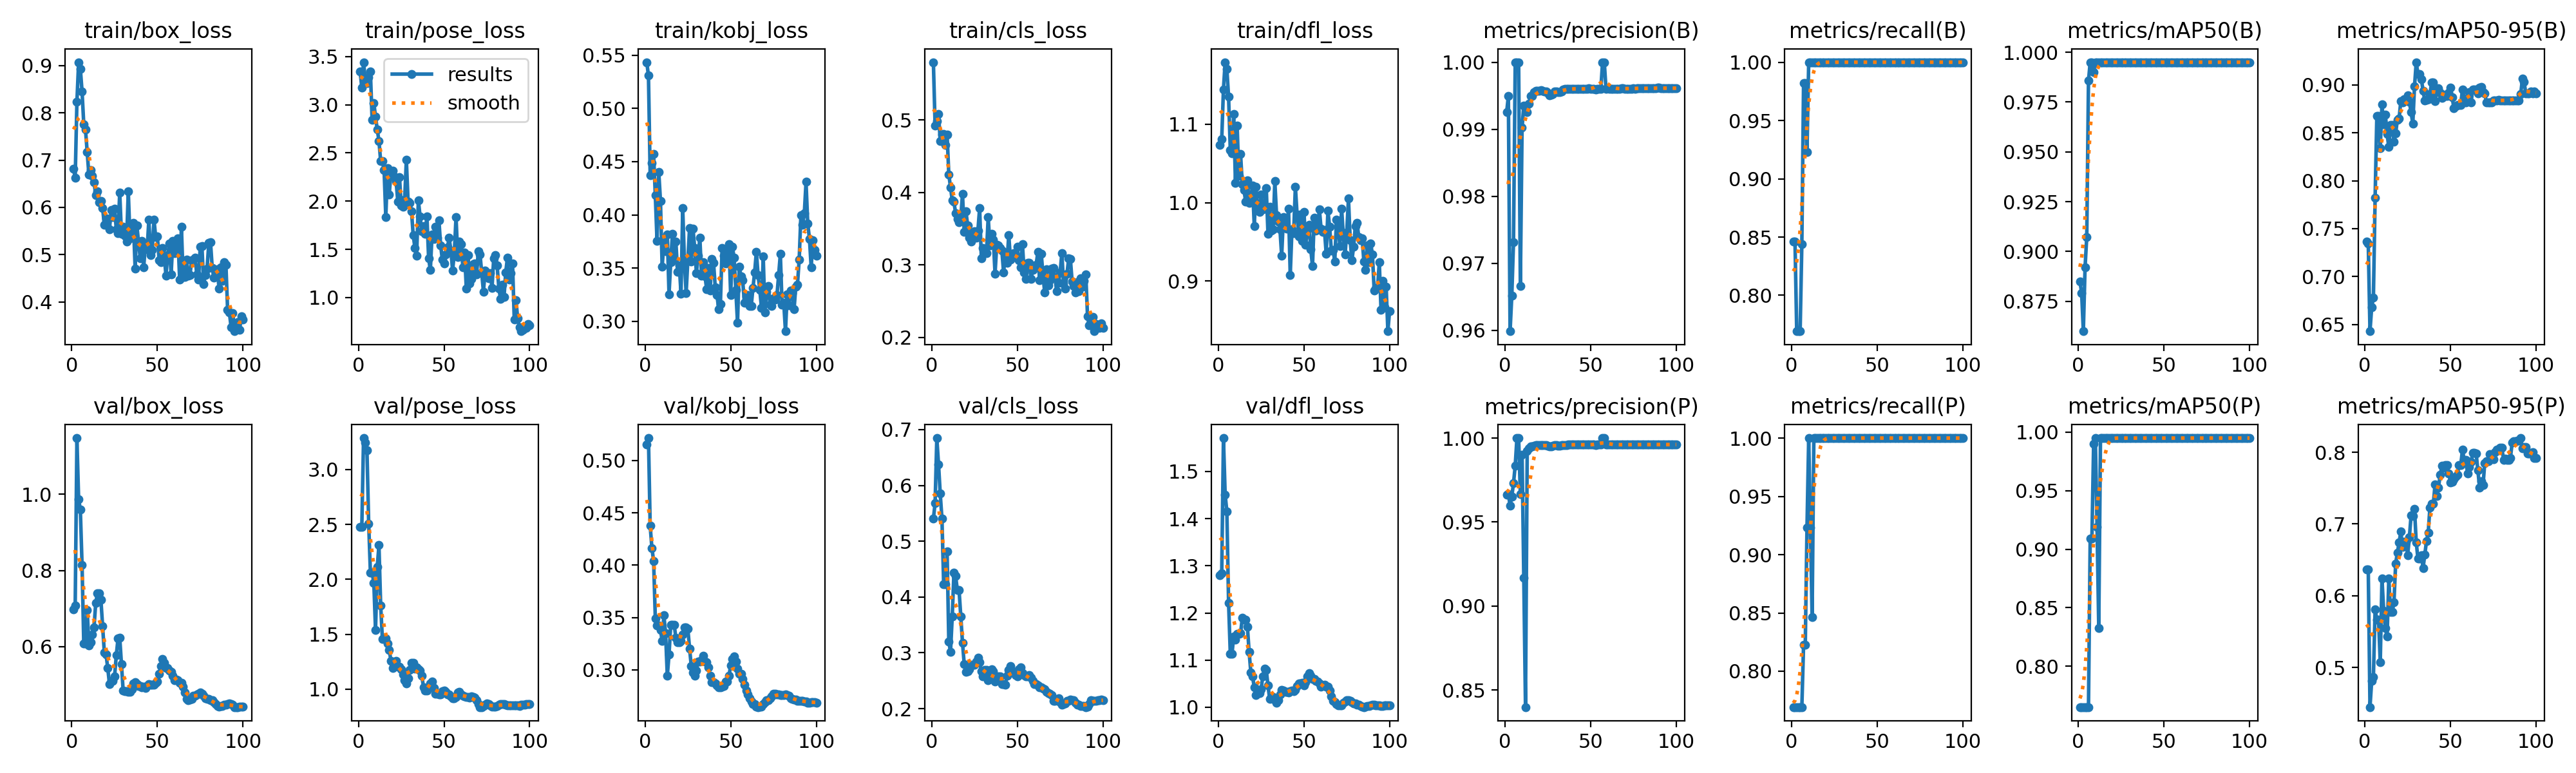

The file beside this chart, header and first rows:
epoch, time, train/box_loss, train/pose_loss, train/kobj_loss, train/cls_loss, train/dfl_loss, metrics/precision(B), metrics/recall(B), metrics/mAP50(B), metrics/mAP50-95(B), metrics/precision(P), metrics/recall(P), metrics/mAP50(P), metrics/mAP50-95(P), val/box_loss, val/pose_loss, val/kobj_loss, val/cls_loss, val/dfl_loss, lr/pg0, lr/pg1, lr/pg2
1, 2.727, 0.6821, 3.342, 0.5435, 0.5798, 1.074, 0.9925, 0.8461, 0.885, 0.7365, 0.9663, 0.7692, 0.765, 0.6362, 0.6987, 2.479, 0.5155, 0.5405, 1.28, 0.0005714, 0.0005714, 0.0005714
2, 5.521, 0.6621, 3.176, 0.5308, 0.4926, 1.081, 0.995, 0.8461, 0.8793, 0.7344, 0.9667, 0.7692, 0.765, 0.6362, 0.7073, 2.478, 0.5214, 0.568, 1.284, 0.001226, 0.001226, 0.001226
3, 8.787, 0.8232, 3.441, 0.4371, 0.4985, 1.145, 0.9599, 0.7692, 0.86, 0.6429, 0.9599, 0.7692, 0.765, 0.4447, 1.148, 3.285, 0.4374, 0.6849, 1.571, 0.001867, 0.001867, 0.001867
4, 11.28, 0.9073, 3.267, 0.4488, 0.5085, 1.179, 0.9652, 0.7692, 0.892, 0.6679, 0.9652, 0.7692, 0.765, 0.4813, 0.987, 3.242, 0.4164, 0.6382, 1.451, 0.001941, 0.001941, 0.001941
5, 13.14, 0.8937, 3.222, 0.4572, 0.471, 1.17, 0.9732, 0.7692, 0.9074, 0.6779, 0.9732, 0.7692, 0.765, 0.4869, 0.9601, 3.175, 0.4041, 0.5851, 1.415, 0.001921, 0.001921, 0.001921
6, 15.03, 0.8457, 3.282, 0.4183, 0.4802, 1.135, 1, 0.8442, 0.9857, 0.7824, 0.9836, 0.7692, 0.765, 0.5809, 0.8154, 2.509, 0.3493, 0.5403, 1.222, 0.001901, 0.001901, 0.001901
7, 16.91, 0.7764, 3.346, 0.3754, 0.4806, 1.067, 1, 0.9819, 0.995, 0.8678, 1, 0.8225, 0.909, 0.5668, 0.6087, 2.063, 0.3425, 0.4232, 1.114, 0.001881, 0.001881, 0.001881
8, 23.1, 0.7649, 2.844, 0.4406, 0.4654, 1.063, 1, 0.9819, 0.995, 0.8678, 1, 0.8225, 0.909, 0.5668, 0.6087, 2.063, 0.3425, 0.4232, 1.114, 0.001861, 0.001861, 0.001861
9, 25.26, 0.7173, 3.019, 0.4134, 0.4801, 1.113, 0.9666, 0.9231, 0.99, 0.8337, 0.9666, 0.9231, 0.99, 0.507, 0.6966, 1.969, 0.3383, 0.4823, 1.151, 0.001842, 0.001842, 0.001842
10, 27.07, 0.669, 2.874, 0.3512, 0.4252, 1.025, 0.9902, 1, 0.995, 0.8793, 0.9902, 1, 0.995, 0.6242, 0.6038, 1.538, 0.3273, 0.3199, 1.143, 0.001822, 0.001822, 0.001822
11, 32.68, 0.6784, 2.744, 0.3741, 0.4072, 1.098, 0.9935, 1, 0.995, 0.8589, 0.917, 0.9231, 0.9188, 0.579, 0.6109, 2.114, 0.352, 0.3019, 1.156, 0.001802, 0.001802, 0.001802
12, 35.16, 0.6663, 2.624, 0.3661, 0.3895, 1.034, 0.9932, 1, 0.995, 0.8687, 0.8398, 0.8461, 0.8327, 0.5545, 0.6313, 2.31, 0.3347, 0.3646, 1.156, 0.001782, 0.001782, 0.001782
13, 38.6, 0.6527, 2.414, 0.3817, 0.3871, 1.062, 0.9925, 1, 0.995, 0.8487, 0.9925, 1, 0.995, 0.5433, 0.6513, 1.761, 0.2943, 0.4442, 1.157, 0.001762, 0.001762, 0.001762
14, 42.97, 0.6263, 2.414, 0.3255, 0.3711, 1.023, 0.9938, 1, 0.995, 0.835, 0.9938, 1, 0.995, 0.6244, 0.7156, 1.459, 0.3144, 0.4373, 1.189, 0.001743, 0.001743, 0.001743
15, 44.93, 0.6341, 2.323, 0.3554, 0.3636, 1.016, 0.995, 1, 0.995, 0.8583, 0.995, 1, 0.995, 0.5771, 0.7404, 1.463, 0.3431, 0.412, 1.186, 0.001723, 0.001723, 0.001723
16, 49.44, 0.611, 1.834, 0.3825, 0.3594, 1.001, 0.995, 1, 0.995, 0.8583, 0.995, 1, 0.995, 0.5771, 0.7404, 1.463, 0.3431, 0.412, 1.186, 0.001703, 0.001703, 0.001703
17, 52.26, 0.6138, 2.34, 0.3582, 0.3656, 1.028, 0.9955, 1, 0.995, 0.841, 0.9955, 1, 0.995, 0.5909, 0.7237, 1.418, 0.3431, 0.3653, 1.17, 0.001683, 0.001683, 0.001683
18, 54.47, 0.5989, 2.066, 0.3751, 0.3983, 1, 0.9957, 1, 0.995, 0.8494, 0.9957, 1, 0.995, 0.6449, 0.6546, 1.355, 0.3308, 0.318, 1.117, 0.001663, 0.001663, 0.001663
19, 56.27, 0.5629, 2.299, 0.3463, 0.3461, 1.007, 0.9957, 1, 0.995, 0.8637, 0.9957, 1, 0.995, 0.6601, 0.5853, 1.26, 0.3261, 0.2799, 1.074, 0.001644, 0.001644, 0.001644
20, 59.14, 0.5769, 2.318, 0.3525, 0.3742, 1.022, 0.9958, 1, 0.995, 0.8649, 0.9958, 1, 0.995, 0.674, 0.5799, 1.196, 0.3264, 0.2661, 1.065, 0.001624, 0.001624, 0.001624
21, 61.2, 0.5747, 2.253, 0.3259, 0.3548, 0.9703, 0.9958, 1, 0.995, 0.8831, 0.9958, 1, 0.995, 0.6892, 0.5439, 1.237, 0.3276, 0.2668, 1.042, 0.001604, 0.001604, 0.001604
22, 63.68, 0.5538, 2.209, 0.4064, 0.3373, 1.02, 0.9957, 1, 0.995, 0.882, 0.9957, 1, 0.995, 0.6683, 0.5024, 1.257, 0.3336, 0.27, 1.026, 0.001584, 0.001584, 0.001584
23, 69.92, 0.594, 1.998, 0.356, 0.3323, 0.9929, 0.9957, 1, 0.995, 0.8853, 0.9957, 1, 0.995, 0.6756, 0.5094, 1.202, 0.3403, 0.2785, 1.031, 0.001564, 0.001564, 0.001564
24, 73.54, 0.5797, 2.247, 0.3266, 0.3445, 0.9879, 0.9957, 1, 0.995, 0.8853, 0.9957, 1, 0.995, 0.6756, 0.5094, 1.202, 0.3403, 0.2785, 1.031, 0.001545, 0.001545, 0.001545
25, 75.42, 0.5967, 1.957, 0.358, 0.3465, 1.01, 0.9955, 1, 0.995, 0.8891, 0.9955, 1, 0.995, 0.6565, 0.5225, 1.18, 0.3391, 0.2781, 1.039, 0.001525, 0.001525, 0.001525
26, 77.48, 0.5541, 1.939, 0.3876, 0.3377, 0.9917, 0.9951, 1, 0.995, 0.8821, 0.9951, 1, 0.995, 0.6812, 0.5778, 1.137, 0.3204, 0.2848, 1.066, 0.001505, 0.001505, 0.001505
27, 80.23, 0.545, 2.013, 0.3563, 0.3477, 0.9931, 0.9952, 1, 0.995, 0.8714, 0.9952, 1, 0.995, 0.712, 0.6214, 1.08, 0.3036, 0.2915, 1.082, 0.001485, 0.001485, 0.001485
28, 82.79, 0.6315, 2.428, 0.3871, 0.3783, 1.018, 0.9953, 1, 0.995, 0.8596, 0.9953, 1, 0.995, 0.7115, 0.6241, 1.05, 0.2977, 0.2826, 1.08, 0.001465, 0.001465, 0.001465
29, 84.68, 0.5433, 1.994, 0.3688, 0.3096, 0.9604, 0.9957, 1, 0.995, 0.8983, 0.9957, 1, 0.995, 0.7208, 0.555, 1.097, 0.2946, 0.2673, 1.046, 0.001446, 0.001446, 0.001446
30, 90.18, 0.5596, 1.981, 0.3455, 0.3237, 0.9943, 0.9956, 1, 0.995, 0.9236, 0.9956, 1, 0.995, 0.6745, 0.4843, 1.176, 0.2993, 0.2573, 1.017, 0.001426, 0.001426, 0.001426
31, 92.37, 0.5401, 1.894, 0.3614, 0.3214, 0.9639, 0.9955, 1, 0.995, 0.9115, 0.9955, 1, 0.995, 0.6517, 0.4827, 1.24, 0.3076, 0.2691, 1.022, 0.001406, 0.001406, 0.001406
32, 95.18, 0.5273, 1.646, 0.3786, 0.3166, 0.9658, 0.9955, 1, 0.995, 0.9115, 0.9955, 1, 0.995, 0.6517, 0.4827, 1.24, 0.3076, 0.2691, 1.022, 0.001386, 0.001386, 0.001386
33, 97.78, 0.6339, 1.516, 0.3427, 0.3661, 1.027, 0.9956, 1, 0.995, 0.906, 0.9956, 1, 0.995, 0.6567, 0.4809, 1.187, 0.309, 0.2503, 1.016, 0.001366, 0.001366, 0.001366
34, 101.4, 0.5338, 1.432, 0.3554, 0.3271, 0.9842, 0.9959, 1, 0.995, 0.8937, 0.9959, 1, 0.995, 0.6385, 0.4811, 1.197, 0.3135, 0.253, 1.01, 0.001347, 0.001347, 0.001347
35, 103.2, 0.5423, 2.01, 0.3425, 0.3433, 0.9756, 0.996, 1, 0.995, 0.8839, 0.996, 1, 0.995, 0.6572, 0.488, 1.184, 0.3082, 0.2701, 1.015, 0.001327, 0.001327, 0.001327
36, 105.1, 0.5668, 1.844, 0.3301, 0.3349, 0.9661, 0.996, 1, 0.995, 0.8847, 0.996, 1, 0.995, 0.6761, 0.5033, 1.172, 0.3071, 0.2667, 1.027, 0.001307, 0.001307, 0.001307
37, 107.2, 0.4709, 1.687, 0.3503, 0.2882, 0.9319, 0.996, 1, 0.995, 0.885, 0.996, 1, 0.995, 0.688, 0.5071, 1.126, 0.3024, 0.2489, 1.037, 0.001287, 0.001287, 0.001287
38, 110.8, 0.562, 1.744, 0.3292, 0.3281, 0.9815, 0.9961, 1, 0.995, 0.8905, 0.9961, 1, 0.995, 0.723, 0.5024, 1.019, 0.294, 0.2503, 1.035, 0.001267, 0.001267, 0.001267
39, 112.7, 0.5259, 1.661, 0.3584, 0.3266, 0.9787, 0.996, 1, 0.995, 0.9023, 0.996, 1, 0.995, 0.7281, 0.4963, 0.9889, 0.2885, 0.2576, 1.033, 0.001248, 0.001248, 0.001248
40, 115.9, 0.4921, 1.844, 0.355, 0.3233, 0.967, 0.996, 1, 0.995, 0.9023, 0.996, 1, 0.995, 0.7281, 0.4963, 0.9889, 0.2885, 0.2576, 1.033, 0.001228, 0.001228, 0.001228
41, 118.1, 0.5283, 1.407, 0.3321, 0.3195, 0.9919, 0.996, 1, 0.995, 0.883, 0.996, 1, 0.995, 0.7554, 0.4926, 1.012, 0.2872, 0.2442, 1.031, 0.001208, 0.001208, 0.001208
42, 120.4, 0.4737, 1.284, 0.3247, 0.2893, 0.9076, 0.996, 1, 0.995, 0.8931, 0.996, 1, 0.995, 0.7387, 0.4958, 1.051, 0.285, 0.2442, 1.034, 0.001188, 0.001188, 0.001188
43, 123, 0.5216, 1.656, 0.3114, 0.3173, 0.966, 0.996, 1, 0.995, 0.8964, 0.996, 1, 0.995, 0.751, 0.4919, 1.067, 0.2831, 0.2426, 1.035, 0.001168, 0.001168, 0.001168
44, 126, 0.5107, 1.605, 0.316, 0.3034, 0.9609, 0.996, 1, 0.995, 0.892, 0.996, 1, 0.995, 0.7683, 0.4968, 1.013, 0.2831, 0.2586, 1.033, 0.001149, 0.001149, 0.001149
45, 131.1, 0.5734, 1.731, 0.3691, 0.3415, 1.02, 0.996, 1, 0.995, 0.8861, 0.996, 1, 0.995, 0.7811, 0.5014, 0.9564, 0.2836, 0.2695, 1.037, 0.001129, 0.001129, 0.001129
46, 133.3, 0.4991, 1.62, 0.3615, 0.3077, 0.9845, 0.996, 1, 0.995, 0.8898, 0.996, 1, 0.995, 0.7788, 0.5, 0.9576, 0.2848, 0.2757, 1.045, 0.001109, 0.001109, 0.001109
47, 135.4, 0.5105, 1.803, 0.3545, 0.312, 0.9566, 0.996, 1, 0.995, 0.8881, 0.996, 1, 0.995, 0.7816, 0.4995, 0.9552, 0.2886, 0.2664, 1.05, 0.001089, 0.001089, 0.001089
48, 138.4, 0.5739, 1.543, 0.3645, 0.3161, 0.9849, 0.996, 1, 0.995, 0.8881, 0.996, 1, 0.995, 0.7816, 0.4995, 0.9552, 0.2886, 0.2664, 1.05, 0.001069, 0.001069, 0.001069
49, 141.2, 0.5368, 1.395, 0.3725, 0.3109, 0.9513, 0.9961, 1, 0.995, 0.8919, 0.9961, 1, 0.995, 0.7707, 0.5051, 0.9808, 0.2942, 0.2601, 1.052, 0.00105, 0.00105, 0.00105
50, 146.6, 0.5387, 1.354, 0.3248, 0.3249, 0.9883, 0.996, 1, 0.995, 0.897, 0.996, 1, 0.995, 0.758, 0.5079, 0.9891, 0.3042, 0.2575, 1.046, 0.00103, 0.00103, 0.00103
51, 150.8, 0.4884, 1.444, 0.3703, 0.3065, 0.9461, 0.996, 1, 0.995, 0.887, 0.996, 1, 0.995, 0.7588, 0.5283, 0.9749, 0.3105, 0.27, 1.054, 0.00101, 0.00101, 0.00101
52, 153.5, 0.4845, 1.523, 0.3597, 0.2967, 0.9648, 0.996, 1, 0.995, 0.8754, 0.996, 1, 0.995, 0.7627, 0.5498, 0.9536, 0.3125, 0.2737, 1.066, 0.0009902, 0.0009902, 0.0009902
53, 155.9, 0.5136, 1.618, 0.3293, 0.3286, 0.972, 0.996, 1, 0.995, 0.8779, 0.996, 1, 0.995, 0.7662, 0.5672, 0.9515, 0.3079, 0.2637, 1.073, 0.0009704, 0.0009704, 0.0009704
54, 157.8, 0.4965, 1.487, 0.2986, 0.29, 0.9401, 0.996, 1, 0.995, 0.8792, 0.996, 1, 0.995, 0.7683, 0.5571, 0.9369, 0.3013, 0.2599, 1.068, 0.0009506, 0.0009506, 0.0009506
55, 161.9, 0.4557, 1.282, 0.3515, 0.2807, 0.9189, 0.996, 1, 0.995, 0.8792, 0.996, 1, 0.995, 0.7816, 0.5433, 0.9177, 0.2964, 0.2576, 1.06, 0.0009308, 0.0009308, 0.0009308
56, 163.7, 0.4985, 1.461, 0.3423, 0.3033, 0.9805, 0.996, 1, 0.995, 0.8792, 0.996, 1, 0.995, 0.7816, 0.5433, 0.9177, 0.2964, 0.2576, 1.06, 0.000911, 0.000911, 0.000911
57, 165.7, 0.5231, 1.837, 0.3385, 0.3029, 0.9639, 1, 1, 0.995, 0.8954, 1, 1, 0.995, 0.8034, 0.5366, 0.9297, 0.2911, 0.2597, 1.055, 0.0008912, 0.0008912, 0.0008912
58, 172.1, 0.4579, 1.419, 0.3174, 0.281, 0.9663, 1, 1, 0.995, 0.8855, 1, 1, 0.995, 0.7891, 0.5331, 0.9679, 0.2858, 0.2549, 1.054, 0.0008714, 0.0008714, 0.0008714
59, 174.4, 0.5288, 1.582, 0.3235, 0.293, 0.9916, 0.9961, 1, 0.995, 0.8818, 0.9961, 1, 0.995, 0.7891, 0.5239, 0.974, 0.2802, 0.2494, 1.05, 0.0008516, 0.0008516, 0.0008516
60, 176.2, 0.5027, 1.557, 0.325, 0.2973, 0.9666, 0.9961, 1, 0.995, 0.8849, 0.9961, 1, 0.995, 0.7702, 0.5114, 0.9526, 0.2767, 0.2444, 1.043, 0.0008318, 0.0008318, 0.0008318
... 40 more rows
